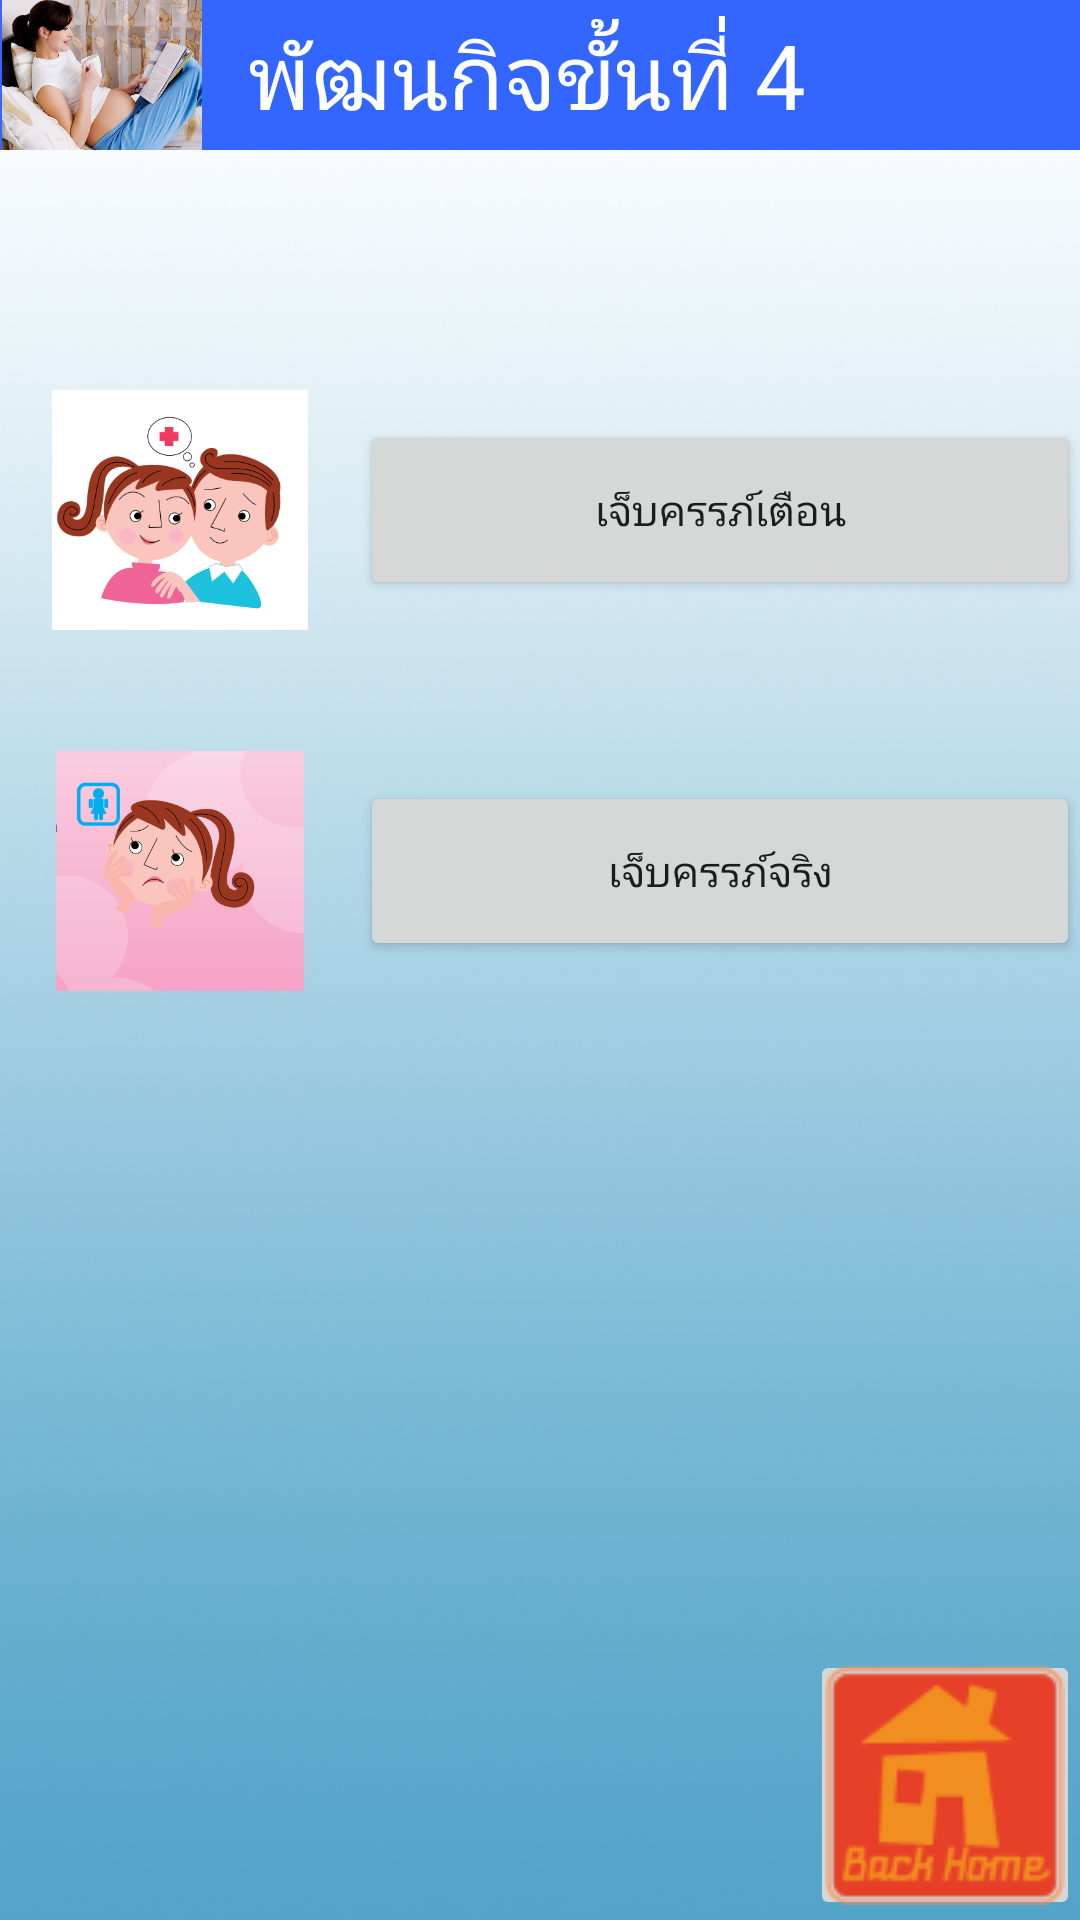

Reconstruct the res/layout file that produces this screen, plus the resources it refers to.
<!-- AndroidManifest.xml: application theme AppTheme -->
<!-- res/layout/patana4.xml -->
<?xml version="1.0" encoding="utf-8"?>

<RelativeLayout xmlns:android="http://schemas.android.com/apk/res/android"
    android:layout_width="match_parent"
    android:layout_height="match_parent"
    android:background="@drawable/blue_light_background">
   
       <LinearLayout
        	android:id="@+id/linearLayout1"
        	android:layout_width="match_parent"
        	android:layout_height="wrap_content"
        	android:orientation="vertical" >

		<ImageView 
	    	android:layout_width="match_parent"
	    	android:layout_height="50dp"
	    	android:src="@color/bluee"/>
	
	</LinearLayout>
	
       <LinearLayout 
           	
        	android:layout_width="match_parent"
        	android:layout_height="wrap_content"
        	android:orientation="vertical" >
           
           <LinearLayout
           	android:id="@+id/linearLayout2"
        	android:layout_width="match_parent"
        	android:layout_height="wrap_content"
        	android:layout_alignBottom="@+id/linearLayout1"
        	android:orientation="horizontal" >
           
           		<ImageView 
	    			android:layout_width="68dp"
	    			android:layout_height="50dp"
	    			android:src="@drawable/mom1"/>
           
          		<TextView
            		android:layout_width="wrap_content"
            		android:layout_height="wrap_content"
            		android:layout_centerHorizontal="true"
            		android:layout_gravity="center"
            		android:text="  พัฒนกิจขั้นที่ 4"
            		android:textColor="@color/white"
            		android:textSize="30dp" />
           
       </LinearLayout>
       
           <TextView
            		android:layout_width="wrap_content"
            		android:layout_height="wrap_content"
            		android:layout_centerHorizontal="true"
            		android:layout_gravity="center"
            		android:text=" "
            		android:textSize="60dp" />
           
       		<LinearLayout 
        		android:layout_width="match_parent"
        		android:layout_height="wrap_content"
        		android:orientation="horizontal" >
       		    
       		    <ImageView 
	    			android:layout_width="match_parent"
	    			android:layout_height="80dp"
	    			android:layout_weight="2"
	    			android:src="@drawable/social_spirit"/>
       		    
       		     <Button
       		        android:id="@+id/pata4_1"
		    		android:layout_width="match_parent"
	    			android:layout_height="60dp"
	    			android:layout_gravity="center"
	    			android:layout_weight="1"
	    			android:layout_centerHorizontal="true"
	    			android:text="เจ็บครรภ์เตือน"/>
       		    </LinearLayout>
          
       		<TextView
            		android:layout_width="wrap_content"
            		android:layout_height="wrap_content"
            		android:layout_centerHorizontal="true"
            		android:layout_gravity="center"
            		android:text=" "
            		android:textSize="30dp" />
       		
       		<LinearLayout 
        		android:layout_width="match_parent"
        		android:layout_height="wrap_content"
        		android:orientation="horizontal" >

       		    <ImageView 
	    			android:layout_width="match_parent"
	    			android:layout_height="80dp"
	    			android:layout_weight="2"
	    			android:src="@drawable/strain"/>
       		    
       		     <Button 
       		        android:id="@+id/pata4_2"
		    		android:layout_width="match_parent"
	    			android:layout_height="60dp"
	    			android:layout_gravity="center"
	    			android:layout_weight="1"
	    			android:layout_centerHorizontal="true"
	    			android:text="เจ็บครรภ์จริง"/>
       		    </LinearLayout>
           
       		<TextView
            		android:layout_width="wrap_content"
            		android:layout_height="wrap_content"
            		android:layout_centerHorizontal="true"
            		android:layout_gravity="center"
            		android:text=" "
            		android:textSize="30dp" />
       		
       		
       </LinearLayout>

       <ImageButton
           android:id="@+id/back4"
           android:layout_width="90dp"
           android:layout_height="90dp"
           android:layout_alignParentBottom="true"
           android:layout_alignParentRight="true"
           android:src="@drawable/backhome" />
	
</RelativeLayout>
<!-- resources referenced by this layout -->
<resources>
  <color name="bluee">#3366FF</color>
  <color name="white">#FFFFFF</color>
  <!-- drawable backhome: png bitmap (drawable, 3578 bytes) -->
  <!-- drawable blue_light_background: png bitmap (drawable, 120782 bytes) -->
  <!-- drawable mom1: png bitmap (drawable, 27520 bytes) -->
  <!-- drawable social_spirit: png bitmap (drawable, 30879 bytes) -->
  <!-- drawable strain: png bitmap (drawable, 27172 bytes) -->
  <style name="AppTheme" parent="AppBaseTheme">
          
      </style>
  <style name="AppBaseTheme" parent="Theme.AppCompat.Light">
          
      </style>
</resources>
